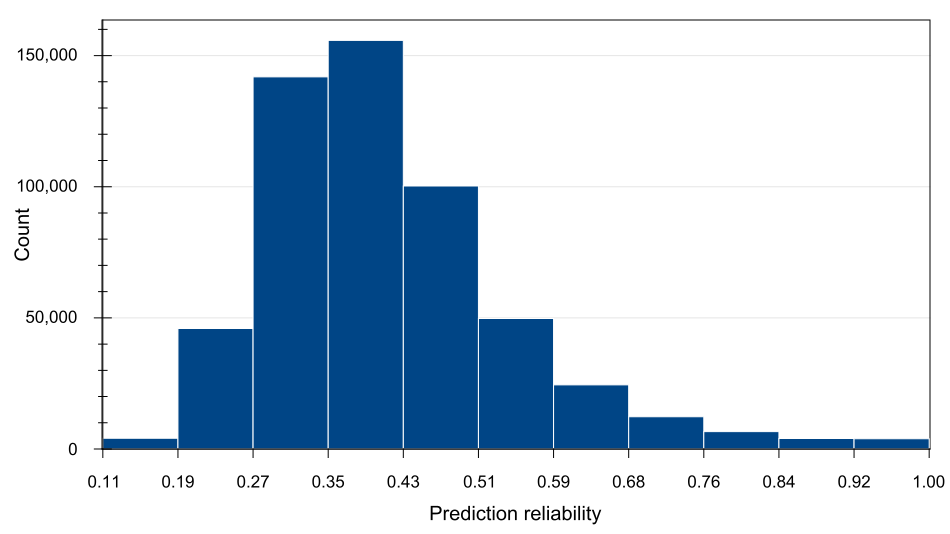

Data behind this chart, as committed beside it:
Prediction reliability (From), Prediction reliability (To), Count
0.1071, 0.1883, 4085
0.1883, 0.2695, 45951
0.2695, 0.3506, 141881
0.3506, 0.4318, 155776
0.4318, 0.513, 100270
0.513, 0.5941, 49777
0.5941, 0.6753, 24442
0.6753, 0.7565, 12303
0.7565, 0.8376, 6640
0.8376, 0.9188, 3990
0.9188, 1, 3911
